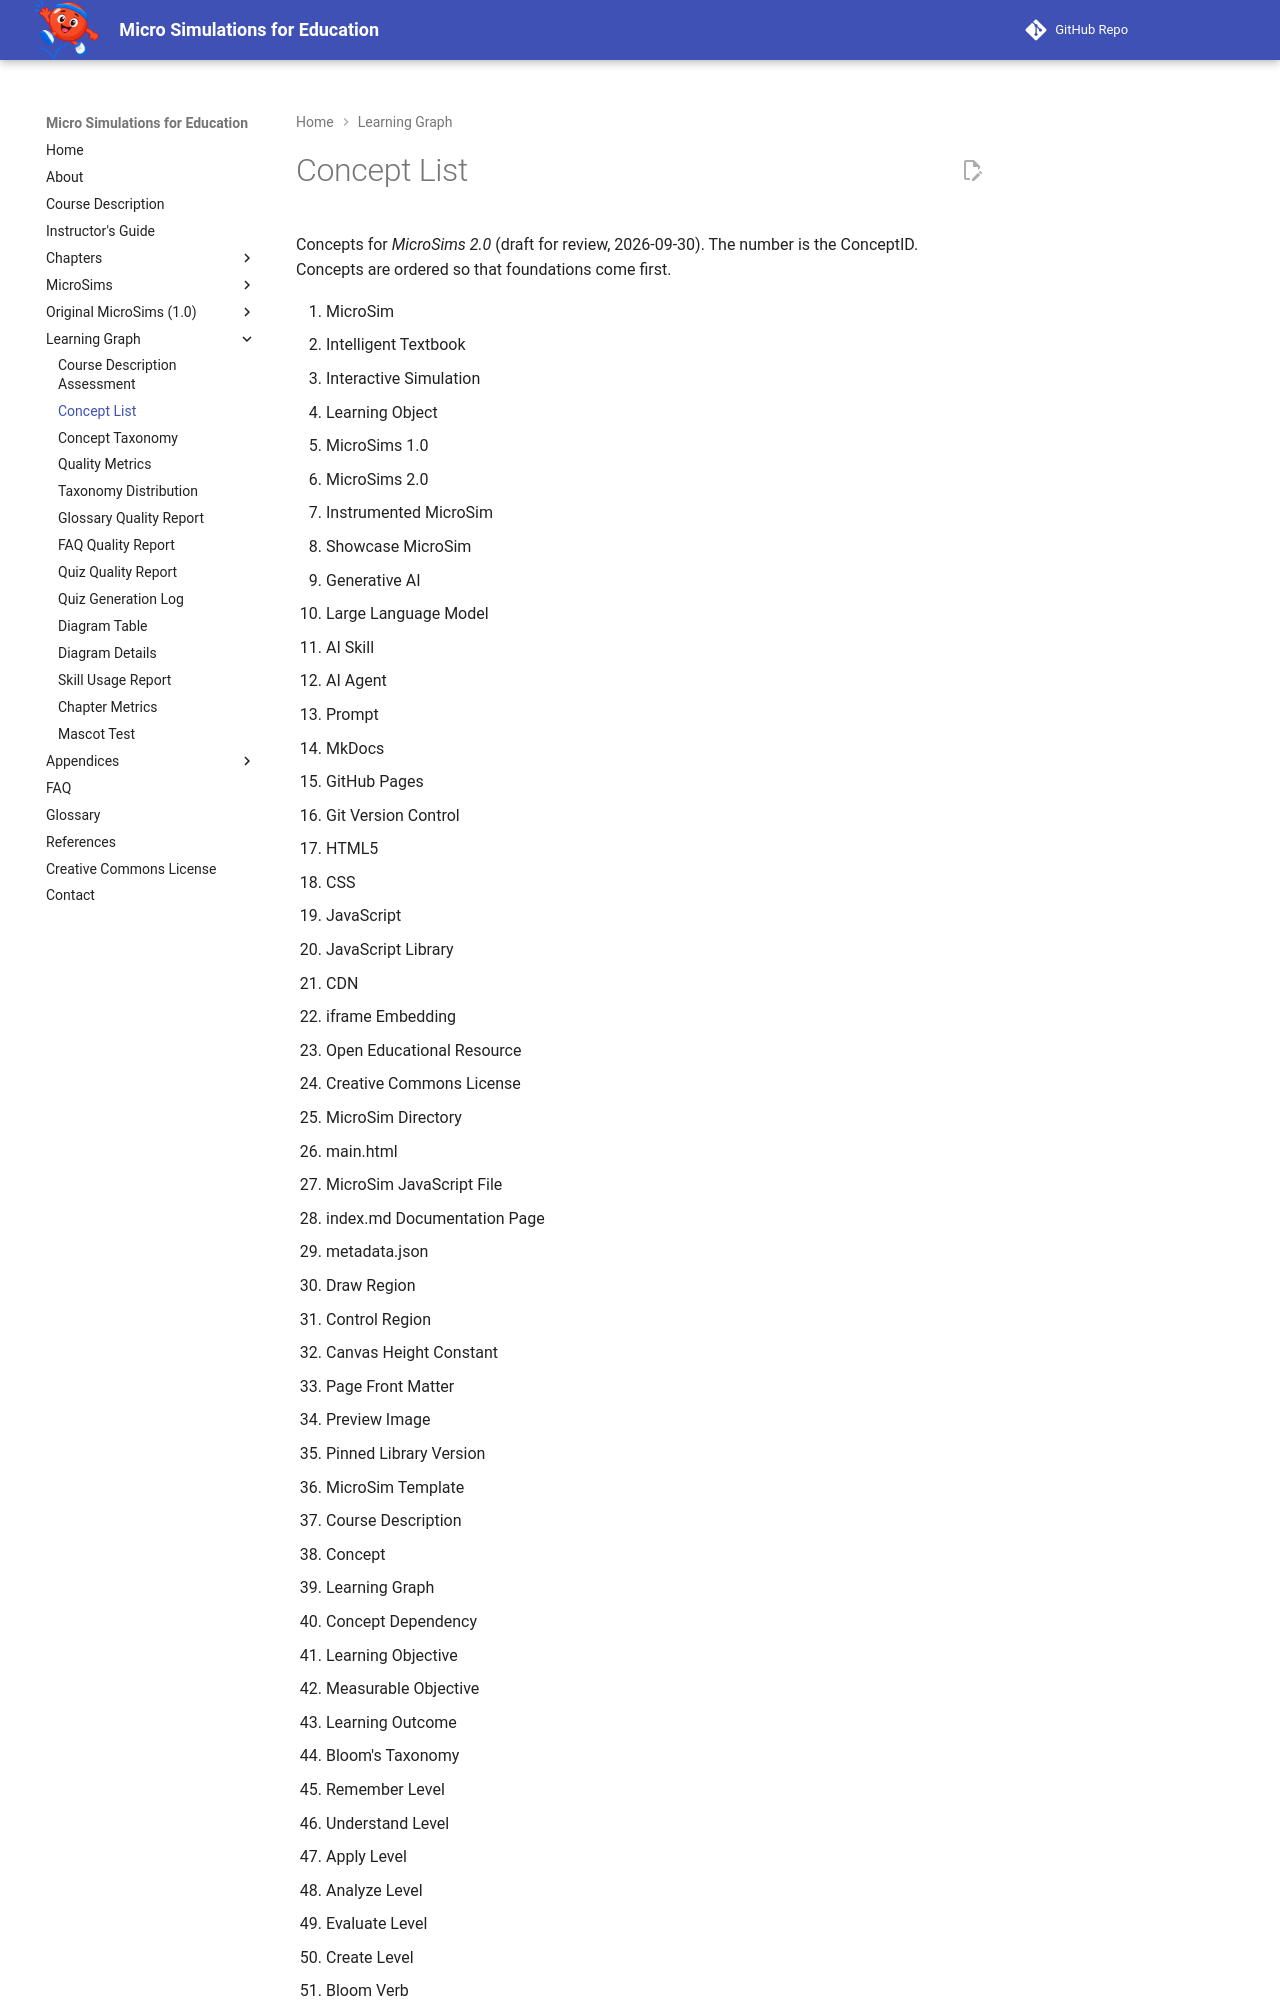

repository: dmccreary/microsims · page: learning-graph/concept-list/index.html · generator: mkdocs

# Concept List

Concepts for *MicroSims 2.0* (draft for review, 2026-09-30). The number is the ConceptID. Concepts are ordered so that foundations come first.

1. MicroSim
2. Intelligent Textbook
3. Interactive Simulation
4. Learning Object
5. MicroSims 1.0
6. MicroSims 2.0
7. Instrumented MicroSim
8. Showcase MicroSim
9. Generative AI
10. Large Language Model
11. AI Skill
12. AI Agent
13. Prompt
14. MkDocs
15. GitHub Pages
16. Git Version Control
17. HTML5
18. CSS
19. JavaScript
20. JavaScript Library
21. CDN
22. iframe Embedding
23. Open Educational Resource
24. Creative Commons License
25. MicroSim Directory
26. main.html
27. MicroSim JavaScript File
28. index.md Documentation Page
29. metadata.json
30. Draw Region
31. Control Region
32. Canvas Height Constant
33. Page Front Matter
34. Preview Image
35. Pinned Library Version
36. MicroSim Template
37. Course Description
38. Concept
39. Learning Graph
40. Concept Dependency
41. Learning Objective
42. Measurable Objective
43. Learning Outcome
44. Bloom's Taxonomy
45. Remember Level
46. Understand Level
47. Apply Level
48. Analyze Level
49. Evaluate Level
50. Create Level
51. Bloom Verb
52. Objective Classification
53. Cognitive Load Theory
54. Intrinsic Load
55. Extraneous Load
56. Germane Load
57. Instructional Design Checkpoint
58. Predict-First Design
59. Purpose
